Labelled photos from "split", an image-classification folder in Jeyaditya/1000406_Jeyaditya_AIY2_Machine_learning_Fall_detector_FA2. The possible labels are: fall, normal, sitting, standing, walking.

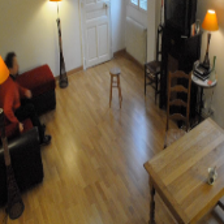
Label: sitting

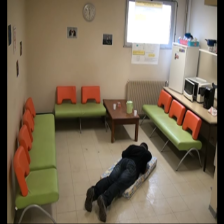
Label: fall

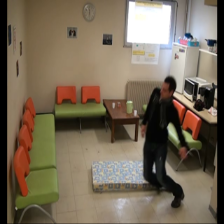
Label: fall

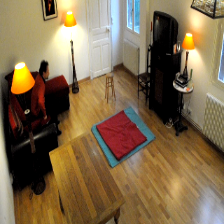
Label: sitting

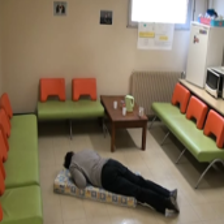
Label: normal

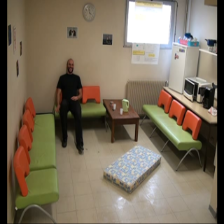
Label: standing
